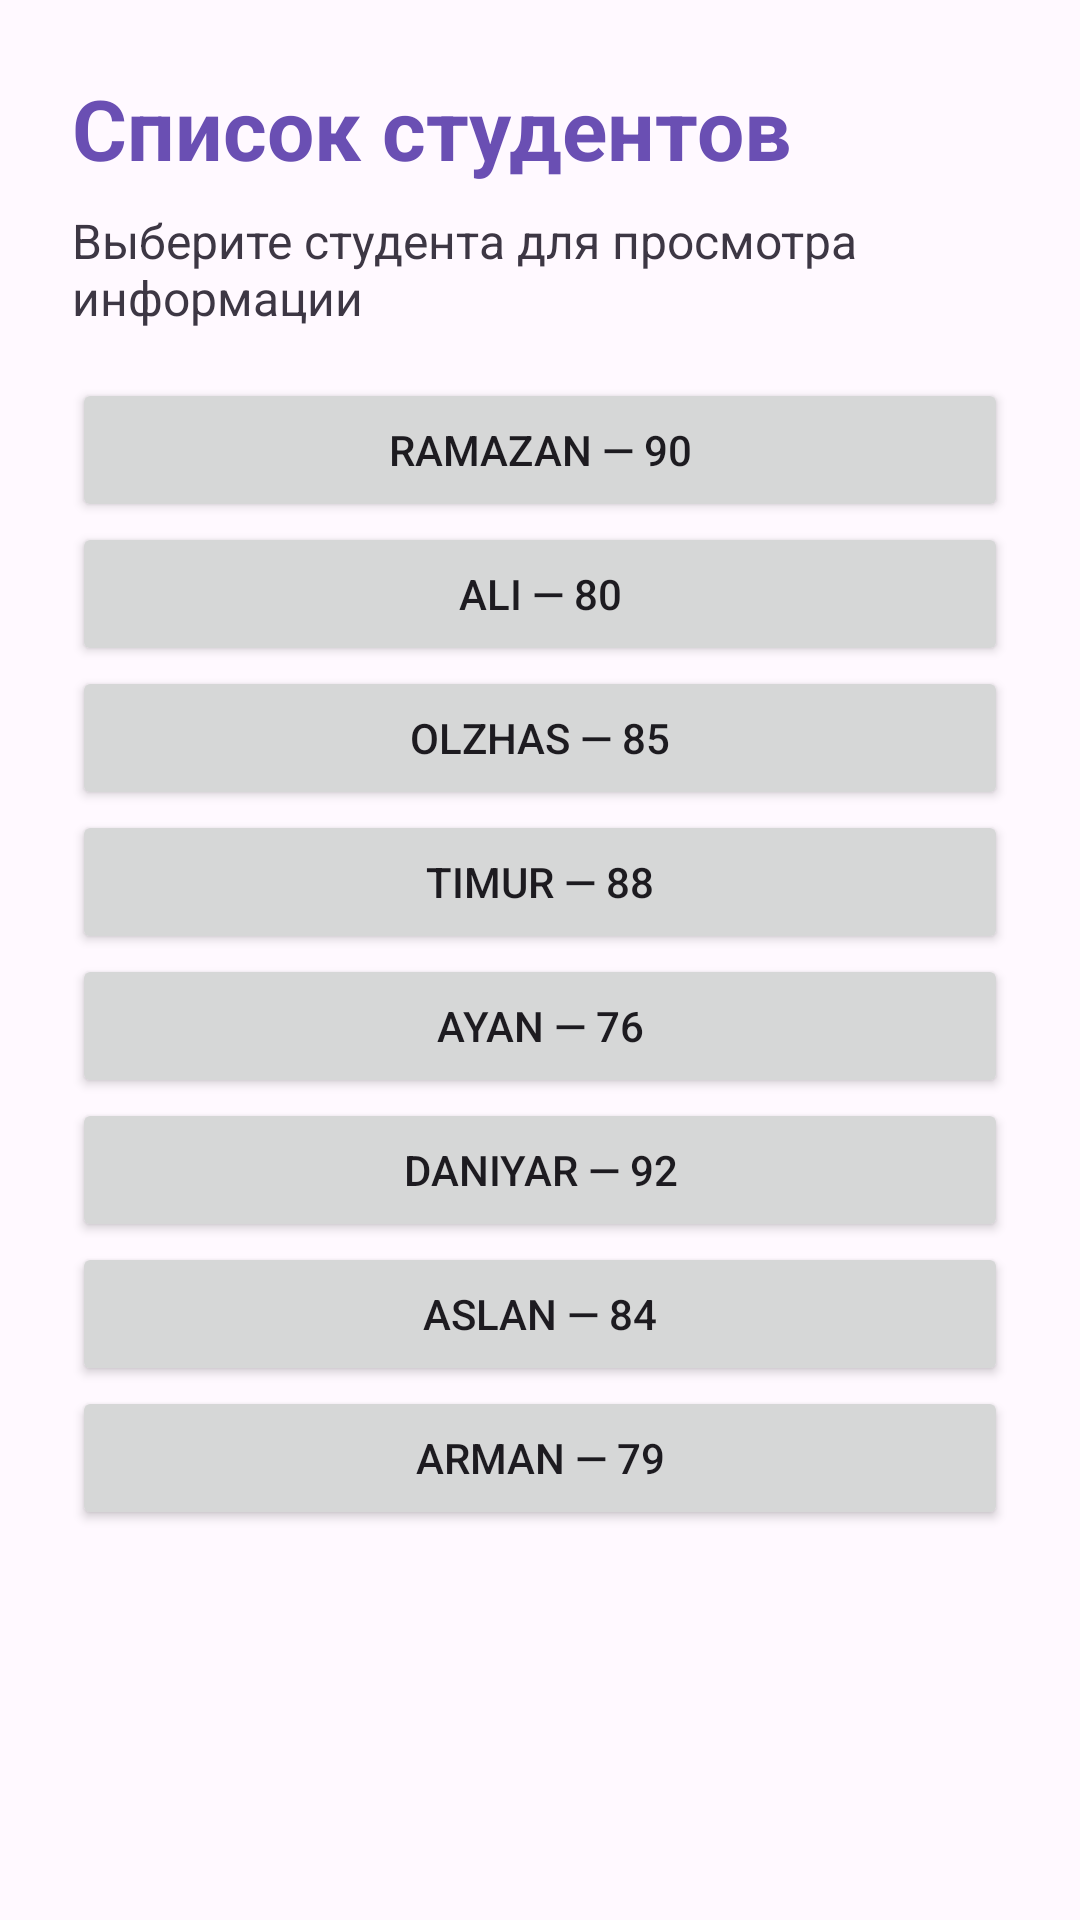

Write the Android layout XML for this screen, with the resource values it uses.
<!-- AndroidManifest.xml: application theme Theme.ResourcesLab -->
<!-- res/layout/activity_list.xml -->
<?xml version="1.0" encoding="utf-8"?>
<ScrollView xmlns:android="http://schemas.android.com/apk/res/android"
    android:layout_width="match_parent"
    android:layout_height="match_parent"
    android:background="@color/background">

    <LinearLayout
        android:layout_width="match_parent"
        android:layout_height="wrap_content"
        android:orientation="vertical"
        android:padding="@dimen/screen_padding">

        <TextView
            android:layout_width="wrap_content"
            android:layout_height="wrap_content"
            android:text="@string/student_list_title"
            android:textSize="@dimen/title_size"
            android:textStyle="bold"
            android:textColor="@color/primary"
            android:layout_marginBottom="@dimen/space_small" />

        <TextView
            android:layout_width="wrap_content"
            android:layout_height="wrap_content"
            android:text="@string/student_list_hint"
            android:textSize="@dimen/text_size"
            android:textColor="@color/text_primary"
            android:layout_marginBottom="@dimen/space_medium" />

        <Button
            android:id="@+id/btnRamazan"
            android:layout_width="match_parent"
            android:layout_height="wrap_content"
            android:text="@string/student_ramazan" />

        <Button
            android:id="@+id/btnAli"
            android:layout_width="match_parent"
            android:layout_height="wrap_content"
            android:text="@string/student_ali" />

        <Button
            android:id="@+id/btnOlzhas"
            android:layout_width="match_parent"
            android:layout_height="wrap_content"
            android:text="@string/student_olzhas" />

        <Button
            android:id="@+id/btnTimur"
            android:layout_width="match_parent"
            android:layout_height="wrap_content"
            android:text="@string/student_timur" />

        <Button
            android:id="@+id/btnAyan"
            android:layout_width="match_parent"
            android:layout_height="wrap_content"
            android:text="@string/student_ayan" />

        <Button
            android:id="@+id/btnDaniyar"
            android:layout_width="match_parent"
            android:layout_height="wrap_content"
            android:text="@string/student_daniyar" />

        <Button
            android:id="@+id/btnAslan"
            android:layout_width="match_parent"
            android:layout_height="wrap_content"
            android:text="@string/student_aslan" />

        <Button
            android:id="@+id/btnArman"
            android:layout_width="match_parent"
            android:layout_height="wrap_content"
            android:text="@string/student_arman" />

    </LinearLayout>

</ScrollView>
<!-- resources referenced by this layout -->
<resources>
  <color name="background">#FFF9FF</color>
  <color name="primary">#6A4FB3</color>
  <color name="text_primary">#3D3744</color>
  <dimen name="screen_padding">24dp</dimen>
  <dimen name="space_medium">16dp</dimen>
  <dimen name="space_small">8dp</dimen>
  <dimen name="text_size">16sp</dimen>
  <dimen name="title_size">28sp</dimen>
  <string name="student_ali">Ali — 80</string>
  <string name="student_arman">Arman — 79</string>
  <string name="student_aslan">Aslan — 84</string>
  <string name="student_ayan">Ayan — 76</string>
  <string name="student_daniyar">Daniyar — 92</string>
  <string name="student_list_hint">Выберите студента для просмотра информации</string>
  <string name="student_list_title">Список студентов</string>
  <string name="student_olzhas">Olzhas — 85</string>
  <string name="student_ramazan">Ramazan — 90</string>
  <string name="student_timur">Timur — 88</string>
  <style name="Theme.ResourcesLab" parent="Base.Theme.ResourcesLab" />
  <style name="Base.Theme.ResourcesLab" parent="Theme.Material3.DayNight.NoActionBar">
          
          
      </style>
</resources>
